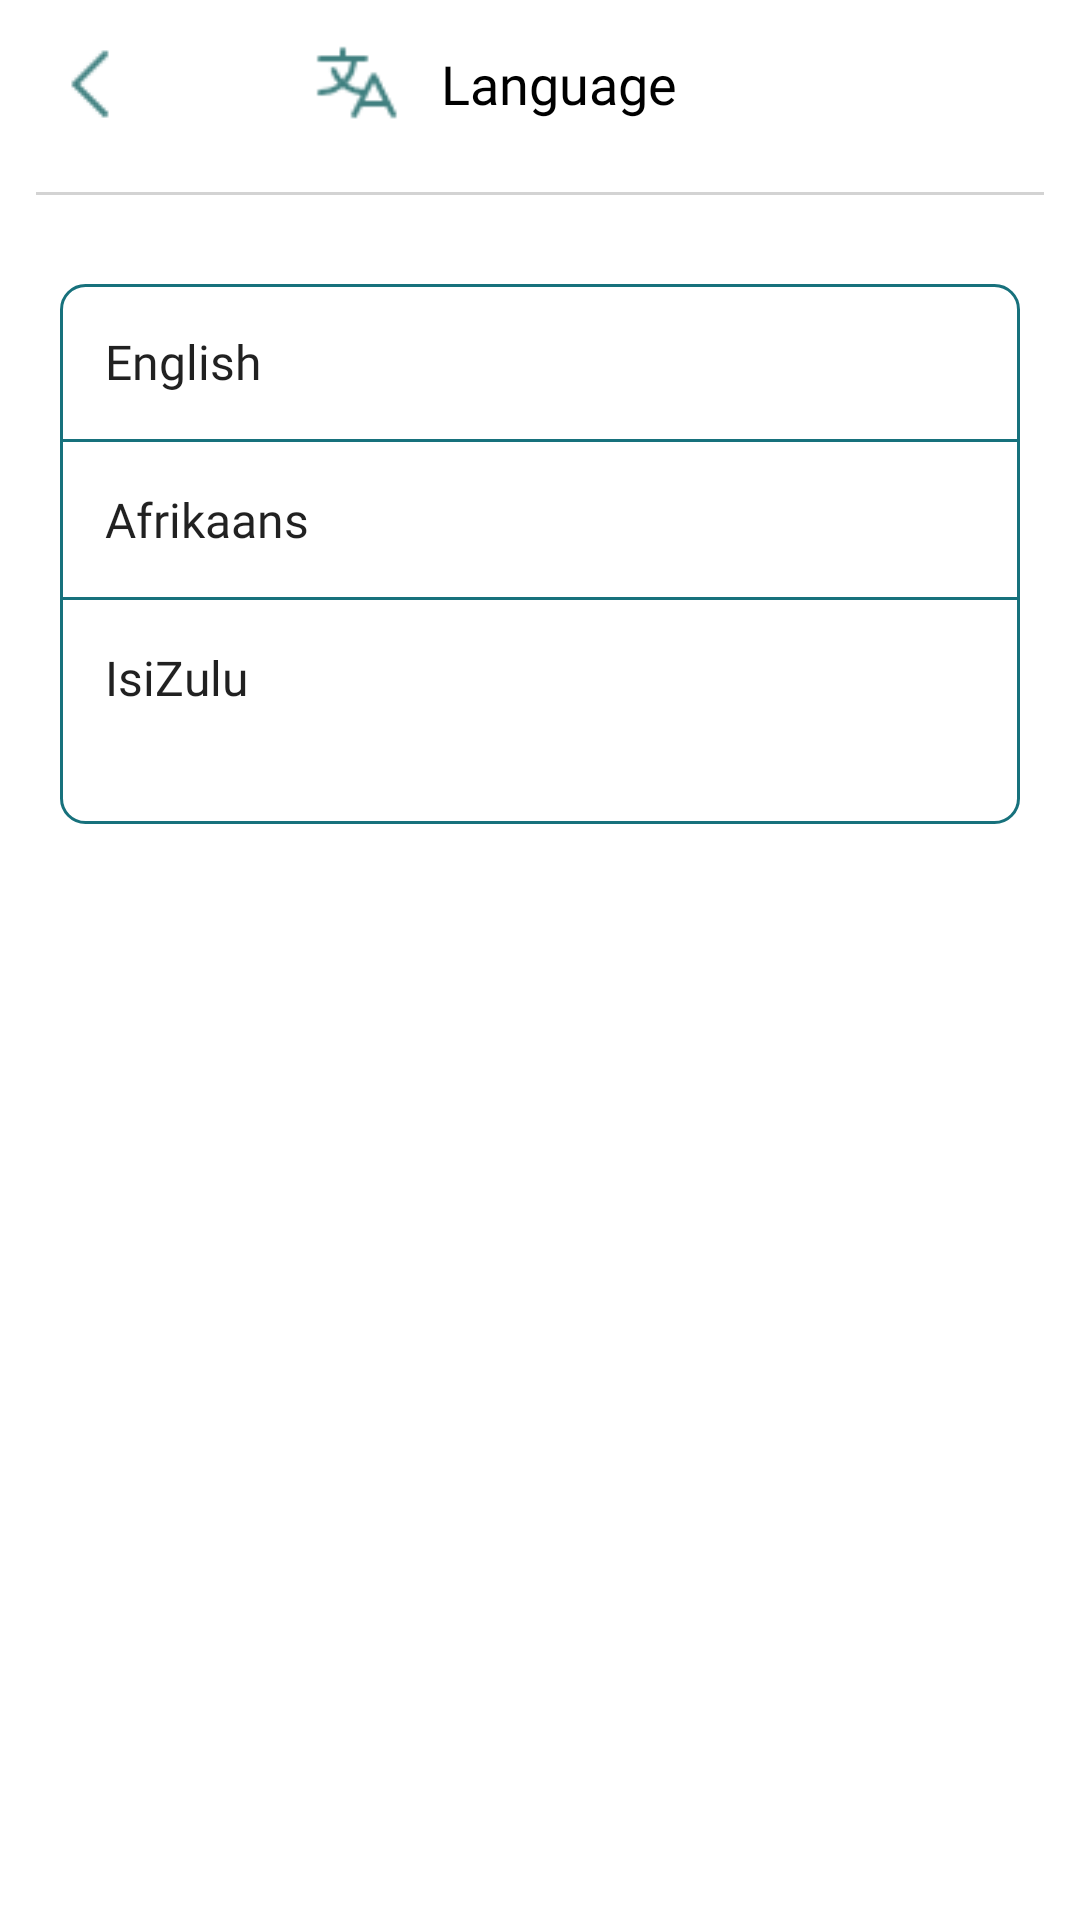

Layout XML and referenced resources for this Android screen:
<!-- AndroidManifest.xml: application theme Theme.GourmetGalaxy -->
<!-- res/layout/fragment_language.xml -->
<?xml version="1.0" encoding="utf-8"?>
<androidx.constraintlayout.widget.ConstraintLayout
    xmlns:android="http://schemas.android.com/apk/res/android"
    xmlns:app="http://schemas.android.com/apk/res-auto"
    xmlns:tools="http://schemas.android.com/tools"
    android:layout_width="match_parent"
    android:layout_height="match_parent"
    android:background="@color/white"
    tools:context=".LanguageFragment">

    <LinearLayout
        android:id="@+id/headerLayout"
        android:layout_width="match_parent"
        android:layout_height="wrap_content"
        android:orientation="horizontal"
        android:gravity="center_vertical"
        android:paddingVertical="12dp"
    app:layout_constraintTop_toTopOf="parent">

    <ImageView
        android:id="@+id/languageback"
        android:layout_width="wrap_content"
        android:layout_height="wrap_content"
        android:layout_marginStart="15dp"
    android:src="@drawable/img_arrow_left"
    android:layout_marginEnd="6dp"   />

    <ImageView
        android:id="@+id/imageview"
        android:layout_width="30dp"
    android:layout_height="30dp"
    android:layout_marginStart="50dp"
    android:src="@drawable/img_langauage"
    android:layout_marginEnd="6dp"   />

    <TextView
        android:id="@+id/textview"
        android:layout_width="wrap_content"
        android:layout_height="wrap_content"
        android:layout_marginStart="8dp"
    android:text="@string/language"
    android:fontFamily="@font/inter"
    android:textColor="@color/black"
    android:textSize="18sp"   />
</LinearLayout>

<View
android:id="@+id/divider"
android:layout_width="match_parent"
android:layout_height="1dp"
android:layout_marginTop="8dp"
    android:layout_marginStart="12dp"
    android:layout_marginEnd="12dp"
    android:background="#D3D3D3"
    app:layout_constraintTop_toBottomOf="@id/headerLayout"
    app:layout_constraintStart_toStartOf="parent"
    app:layout_constraintEnd_toEndOf="parent" />

<LinearLayout
android:layout_width="320dp"
    android:layout_height="180dp"
    android:background="@drawable/ic_lang_border"
    android:gravity="center"
    android:orientation="vertical"
    android:paddingTop="15dp"
    app:layout_constraintTop_toBottomOf="@id/divider"
    app:layout_constraintBottom_toBottomOf="parent"
    app:layout_constraintEnd_toEndOf="parent"
    app:layout_constraintStart_toStartOf="parent"
    app:layout_constraintVertical_bias="0.075">

<RadioGroup
    android:id="@+id/radioGroup"
  android:layout_width="match_parent"
android:layout_height="180dp"
    android:layout_marginBottom="15dp"
    android:orientation="vertical">

<CheckedTextView
android:id="@+id/radio_english"
android:layout_width="wrap_content"
android:layout_height="wrap_content"
android:fontFamily="@font/inter"
android:padding="15dp"
    android:text="@string/language_english"
    android:textSize="16sp"   />

<View
android:layout_width="match_parent"
android:layout_height="1dp"
android:layout_marginTop="0dp"
android:background="@color/teal" />

<CheckedTextView
android:id="@+id/radio_afrikaans"
android:layout_width="wrap_content"
android:layout_height="wrap_content"
android:fontFamily="@font/inter"
android:padding="15dp"
    android:text="@string/language_afrikaans"
    android:textSize="16sp"   />

<View
android:layout_width="match_parent"
android:layout_height="1dp"
android:layout_marginTop="0dp"
android:background="@color/teal" />

<CheckedTextView
android:id="@+id/radio_zulu"
android:layout_width="wrap_content"
android:layout_height="wrap_content"
android:fontFamily="@font/inter"
android:padding="15dp"
    android:text="@string/language_isizulu"
    android:textSize="16sp"  />

    </RadioGroup>
    </LinearLayout>

    </androidx.constraintlayout.widget.ConstraintLayout>
<!-- resources referenced by this layout -->
<resources>
  <color name="black">#FF000000</color>
  <color name="teal">#17717c</color>
  <color name="white">#FFFFFFFF</color>
  <!-- drawable ic_lang_border (drawable) -->
  <?xml version="1.0" encoding="utf-8"?>
  <shape xmlns:android="http://schemas.android.com/apk/res/android">
      <solid android:color="#FFFFFF"/> 
      <stroke
          android:width="1dp"
          android:color="@color/teal"/> 
      <corners android:radius="8dp"/> 
  </shape>
  <!-- drawable img_arrow_left: png bitmap (drawable, 280 bytes) -->
  <!-- drawable img_langauage: png bitmap (drawable, 570 bytes) -->
  <string name="language">Language</string>
  <string name="language_afrikaans">Afrikaans</string>
  <string name="language_english">English</string>
  <string name="language_isizulu">IsiZulu</string>
  <style name="Theme.GourmetGalaxy" parent="Base.Theme.GourmetGalaxy" />
  <style name="Base.Theme.GourmetGalaxy" parent="Theme.MaterialComponents.Light.NoActionBar">
  
          <item name="colorPrimary">@color/teal</item>
          <item name="colorPrimaryDark">@color/coral</item> 
          <item name="colorOnPrimary">@color/white</item> 
          <item name="colorAccent">@color/coral
          </item> 
          <item name="colorControlActivated">@color/teal</item> 
          <item name="colorControlHighlight">@color/coral</item> 
          <item name="colorButtonNormal">@color/teal</item> 
  
  
      </style>
  <color name="coral">#66b2b2</color>
</resources>
